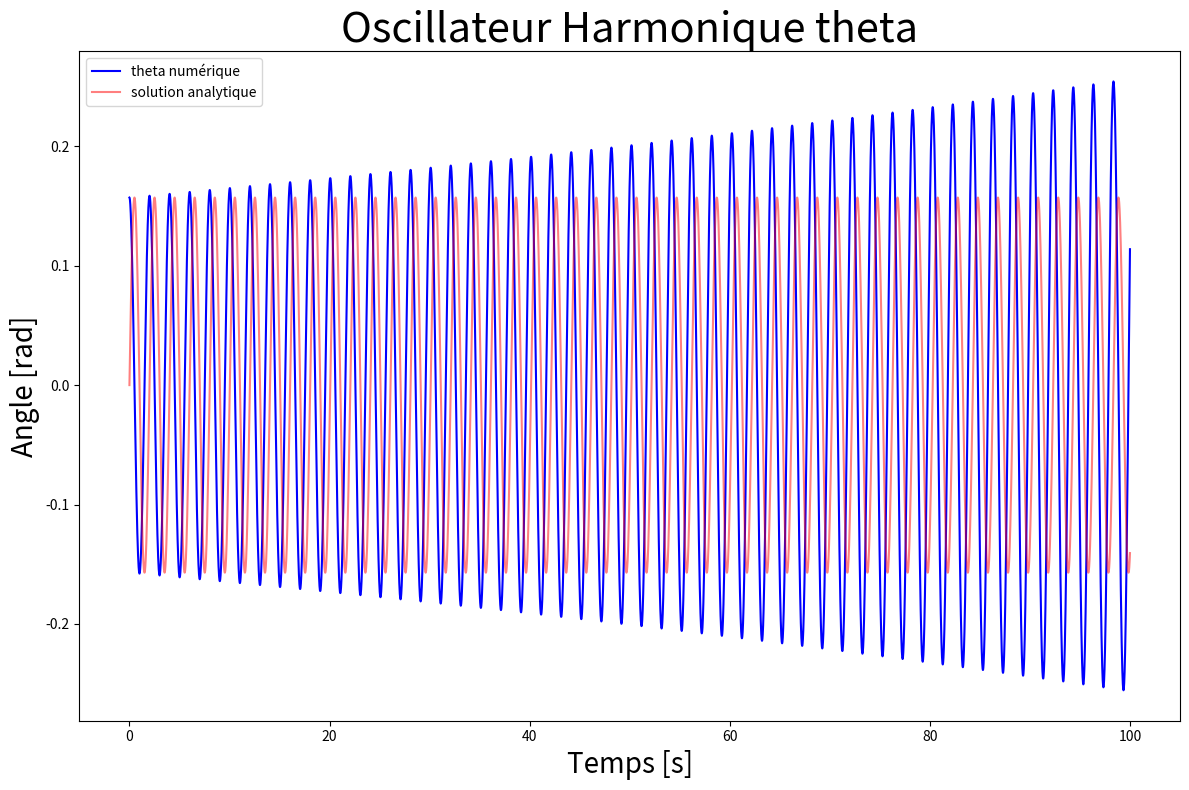

This chart was generated by the following Python code:
import matplotlib.pyplot as plt
import numpy as np


def func_1er_ordre(t, teta_point):
    dTeta_dt = teta_point
    return dTeta_dt


def func_2eme_ordre(t, omega, teta):
    dTeta_point_dt = -omega ** 2 * teta
    return dTeta_point_dt


def f(t, omega):
    return teta[0] * np.sin(omega*t)


tmin = 0
tmax = 100
g = 9.8
l = 1
omega = np.sqrt(g/l)
dt = 0.001

Nt = int((tmax - tmin) / dt) + 1
t = np.linspace(tmin, tmax, Nt)

# CI
teta = np.zeros(Nt)
teta_point = np.zeros(Nt)
teta[0] = (np.pi) / 20
teta_point[0] = 0

for i in np.arange(Nt - 1):
    teta[i + 1] = teta[i] + dt * func_1er_ordre(t[i], teta_point[i])
    teta_point[i + 1] = teta_point[i] + dt * func_2eme_ordre(t[i], omega, teta[i])

plt.figure(figsize=(12, 8))
plt.plot(t, teta, color='b', label='theta numérique')
plt.plot(t, f(t, omega), color='r', label="solution analytique", alpha=0.5)
plt.xlabel("Temps [s]", size=20)
plt.ylabel("Angle [rad]", size=20)
plt.title("Oscillateur Harmonique theta", size=30)
plt.legend()

plt.tight_layout()
plt.show()